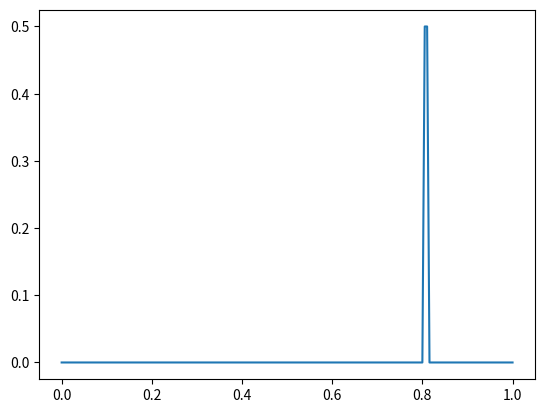

The script that saved this image:

import matplotlib.pyplot as plt
import numpy as np

y = np.array([0.0000e+00, 0.0000e+00, 0.0000e+00, 0.0000e+00, 0.0000e+00, 0.0000e+00,
        0.0000e+00, 0.0000e+00, 0.0000e+00, 0.0000e+00, 0.0000e+00, 0.0000e+00,
        0.0000e+00, 0.0000e+00, 0.0000e+00, 0.0000e+00, 0.0000e+00, 0.0000e+00,
        0.0000e+00, 0.0000e+00, 0.0000e+00, 0.0000e+00, 0.0000e+00, 0.0000e+00,
        0.0000e+00, 0.0000e+00, 2.0355e-01, 3.2149e-01, 4.6643e-01, 0.0000e+00,
        0.0000e+00, 1.6724e-03, 4.1377e-03, 0.0000e+00, 5.4264e-04, 2.8085e-04,
        1.2963e-03, 0.0000e+00, 6.0403e-04, 0.0000e+00, 0.0000e+00, 5.7448e-14,
        2.8511e-15, 0.0000e+00, 0.0000e+00, 0.0000e+00, 0.0000e+00, 0.0000e+00,
        0.0000e+00, 0.0000e+00, 0.0000e+00, 0.0000e+00, 0.0000e+00, 0.0000e+00,
        0.0000e+00, 0.0000e+00, 0.0000e+00, 0.0000e+00, 0.0000e+00, 0.0000e+00,
        0.0000e+00, 0.0000e+00, 0.0000e+00, 0.0000e+00])
z = [8.3333e-04, 3.9672e-03, 4.2634e-03, 1.2933e-02, 8.2155e-02, 3.2505e-01,
        2.3315e-02, 1.2087e-02, 1.2734e-02, 1.8905e-01, 2.8728e-01, 2.9981e-03,
        9.6147e-04, 8.8348e-04, 1.3522e-03, 1.1759e-03, 6.3247e-04, 1.6966e-02,
        6.0655e-03, 1.7618e-04, 2.6173e-04, 1.8747e-03, 2.2443e-03, 1.2117e-03,
        3.2419e-03, 1.2727e-03, 2.2577e-04, 2.8569e-04, 4.5059e-03, 2.5068e-14,
        1.4652e-14, 4.1087e-13, 9.1600e-24, 2.2436e-24, 1.2204e-24, 3.7958e-25,
        1.3592e-24, 2.2781e-25, 3.7915e-25, 5.6471e-25, 2.3760e-24, 1.6362e-24,
        3.8869e-25, 2.1640e-24, 2.1250e-24, 2.9148e-25, 4.3829e-25, 2.3343e-25,
        1.6566e-26, 1.0901e-24, 5.4129e-25, 3.5257e-25, 4.2057e-24, 4.1951e-25,
        2.1759e-24, 1.0402e-24, 1.2209e-26, 5.3663e-26, 2.9597e-25, 4.7939e-26,
        1.4560e-25, 1.4263e-25, 7.0827e-26, 6.9891e-26]
y = [0.1056, 0.1268, 0.1342, 0.1392, 0.1403, 0.1413, 0.1424, 0.1435, 0.1445,
        0.1456, 0.1467, 0.1477, 0.1488, 0.1499, 0.1502, 0.1505, 0.1508, 0.1510,
        0.1513, 0.1516, 0.1518, 0.1521, 0.1524, 0.1527, 0.1529, 0.1532, 0.1535,
        0.1537, 0.1540, 0.1543, 0.1545, 0.1548, 0.1551, 0.1553, 0.1556, 0.1559,
        0.1562, 0.1564, 0.1567, 0.1570, 0.1572, 0.1575, 0.1578, 0.1580, 0.1583,
        0.1586, 0.1588, 0.1591, 0.1594, 0.1597, 0.1599, 0.1602, 0.1605, 0.1607,
        0.1610, 0.1633, 0.1670, 0.1708, 0.1767, 0.1839, 0.1907, 0.1947, 0.1951,
        0.1956, 0.1960, 0.1965, 0.1970, 0.1974, 0.1979, 0.1984, 0.1988, 0.1993,
        0.1997, 0.2002, 0.2007, 0.2011, 0.2016, 0.2021, 0.2025, 0.2030, 0.2034,
        0.2039, 0.2044, 0.2048, 0.2053, 0.2057, 0.2060, 0.2063, 0.2066, 0.2069,
        0.2072, 0.2075, 0.2078, 0.2081, 0.2084, 0.2087, 0.2090, 0.2093, 0.2096,
        0.2100, 0.2103, 0.2106, 0.2109, 0.2112, 0.2115, 0.2118, 0.2121, 0.2124,
        0.2127, 0.2130, 0.2133, 0.2136, 0.2139, 0.2142, 0.2145, 0.2148, 0.2151,
        0.2154, 0.2157, 0.2160, 0.2163, 0.2167, 0.2735, 0.2881, 0.2933, 0.3055,
        0.3681, 0.7944]
x = np.linspace(2, 6, len(y))

# plt.plot(x, y)
# plt.show()

# x = np.linspace(-1, 1, 500)
# y = np.clip(1 - np.clip(x + 0.5, 0, 1), 0, 1)
# plt.figure(figsize=[4, 2])
# ax = plt.subplot(111)
# ax.spines['right'].set_color('none')
# ax.spines['top'].set_color('none')
# ax.spines['bottom'].set_position(('data', 0))
# ax.spines['left'].set_position(('data', 0))
# plt.xticks([-1, 1], ['-1', '1'])
# plt.yticks([0, 1], ['0', '1'])
# plt.plot(x, y, color='blue')
# plt.show()
# plt.savefig("activate.png")


z_vals = [0.1000, 0.1111, 0.1222, 0.1333, 0.1444, 0.1556, 0.1667, 0.1778, 0.1889,
        0.2000, 0.2111, 0.2222, 0.2333, 0.2444, 0.2556, 0.2667, 0.2778, 0.2889,
        0.3000, 0.3111, 0.3222, 0.3333, 0.3444, 0.3556, 0.3667, 0.3778, 0.3889,
        0.4000, 0.4111, 0.4222, 0.4333, 0.4444, 0.4556, 0.4667, 0.4778, 0.4889,
        0.5000, 0.5111, 0.5222, 0.5333, 0.5444, 0.5556, 0.5667, 0.5778, 0.5889,
        0.6000, 0.6111, 0.6222, 0.6333, 0.6444, 0.6556, 0.6667, 0.6778, 0.6889,
        0.7000, 0.7111, 0.7222, 0.7333, 0.7444, 0.7556, 0.7667, 0.7778, 0.7889,
        0.8000]
z_samples = [0.1056, 0.1268, 0.1342, 0.1392, 0.1403, 0.1413, 0.1424, 0.1435, 0.1445,
        0.1456, 0.1467, 0.1477, 0.1488, 0.1499, 0.1502, 0.1505, 0.1508, 0.1510,
        0.1513, 0.1516, 0.1518, 0.1521, 0.1524, 0.1527, 0.1529, 0.1532, 0.1535,
        0.1537, 0.1540, 0.1543, 0.1545, 0.1548, 0.1551, 0.1553, 0.1556, 0.1559,
        0.1562, 0.1564, 0.1567, 0.1570, 0.1572, 0.1575, 0.1578, 0.1580, 0.1583,
        0.1586, 0.1588, 0.1591, 0.1594, 0.1597, 0.1599, 0.1602, 0.1605, 0.1607,
        0.1610, 0.1633, 0.1670, 0.1708, 0.1767, 0.1839, 0.1907, 0.1947, 0.1951,
        0.1956, 0.1960, 0.1965, 0.1970, 0.1974, 0.1979, 0.1984, 0.1988, 0.1993,
        0.1997, 0.2002, 0.2007, 0.2011, 0.2016, 0.2021, 0.2025, 0.2030, 0.2034,
        0.2039, 0.2044, 0.2048, 0.2053, 0.2057, 0.2060, 0.2063, 0.2066, 0.2069,
        0.2072, 0.2075, 0.2078, 0.2081, 0.2084, 0.2087, 0.2090, 0.2093, 0.2096,
        0.2100, 0.2103, 0.2106, 0.2109, 0.2112, 0.2115, 0.2118, 0.2121, 0.2124,
        0.2127, 0.2130, 0.2133, 0.2136, 0.2139, 0.2142, 0.2145, 0.2148, 0.2151,
        0.2154, 0.2157, 0.2160, 0.2163, 0.2167, 0.2735, 0.2881, 0.2933, 0.3055,
        0.3681, 0.7944]
weights = [8.3333e-04, 3.9672e-03, 4.2634e-03, 1.2933e-02, 8.2155e-02, 3.2505e-01,
        2.3315e-02, 1.2087e-02, 1.2734e-02, 1.8905e-01, 2.8728e-01, 2.9981e-03,
        9.6147e-04, 8.8348e-04, 1.3522e-03, 1.1759e-03, 6.3247e-04, 1.6966e-02,
        6.0655e-03, 1.7618e-04, 2.6173e-04, 1.8747e-03, 2.2443e-03, 1.2117e-03,
        3.2419e-03, 1.2727e-03, 2.2577e-04, 2.8569e-04, 4.5059e-03, 2.5068e-14,
        1.4652e-14, 4.1087e-13, 9.1600e-24, 2.2436e-24, 1.2204e-24, 3.7958e-25,
        1.3592e-24, 2.2781e-25, 3.7915e-25, 5.6471e-25, 2.3760e-24, 1.6362e-24,
        3.8869e-25, 2.1640e-24, 2.1250e-24, 2.9148e-25, 4.3829e-25, 2.3343e-25,
        1.6566e-26, 1.0901e-24, 5.4129e-25, 3.5257e-25, 4.2057e-24, 4.1951e-25,
        2.1759e-24, 1.0402e-24, 1.2209e-26, 5.3663e-26, 2.9597e-25, 4.7939e-26,
        1.4560e-25, 1.4263e-25, 7.0827e-26, 6.9891e-26]


z_vals = np.array(z_vals)
z_samples = np.array(z_samples)
weights = np.array(weights)

all_z_vals = np.sort(np.concatenate([z_vals, z_samples]))


anchor = z_vals

def get_anchor_idx(z_vals, min_val, max_val, num_sample):
    anchor_idx = (z_vals - min_val) / (max_val - min_val)
    anchor_idx = anchor_idx * (num_sample - 1)
    anchor_idx = np.floor(anchor_idx)
    return anchor_idx

anchor_idx = get_anchor_idx(z_vals, z_vals[0], z_vals[-1], len(z_vals))

anchor_idx = np.floor((all_z_vals - z_vals[0]) / (z_vals[-1] - z_vals[0]) * (len(z_vals) - 1)).astype(np.int64)

ofs_anchor_idx = np.clip(anchor_idx - 1, 0, len(z_vals))

net_work = lambda x: (np.sign(x - 0.4) + 1) / 2
similarity = lambda x, y: np.abs(x - y)

anchor_theta = net_work(z_vals)
theta = net_work(all_z_vals)

anchor_alpha = similarity(anchor_theta[1:], anchor_theta[:-1])

anchor_T = np.cumprod(np.concatenate([np.ones(1), 1 - anchor_alpha]))
anchor_weight = anchor_T[:-1] * anchor_alpha

alpha = similarity(theta, anchor_theta[ofs_anchor_idx])

T = anchor_T[ofs_anchor_idx] * (1 - alpha)
last_alpha = 1 - T[1:] / np.where(T[:-1] > T[1:], T[:-1], T[1:])
weights = T[:-1] * last_alpha

print(anchor_idx)


x = np.linspace(0, 1, len(weights))
plt.plot(x, weights)
plt.show()



if __name__ == '__main__':
    pass
